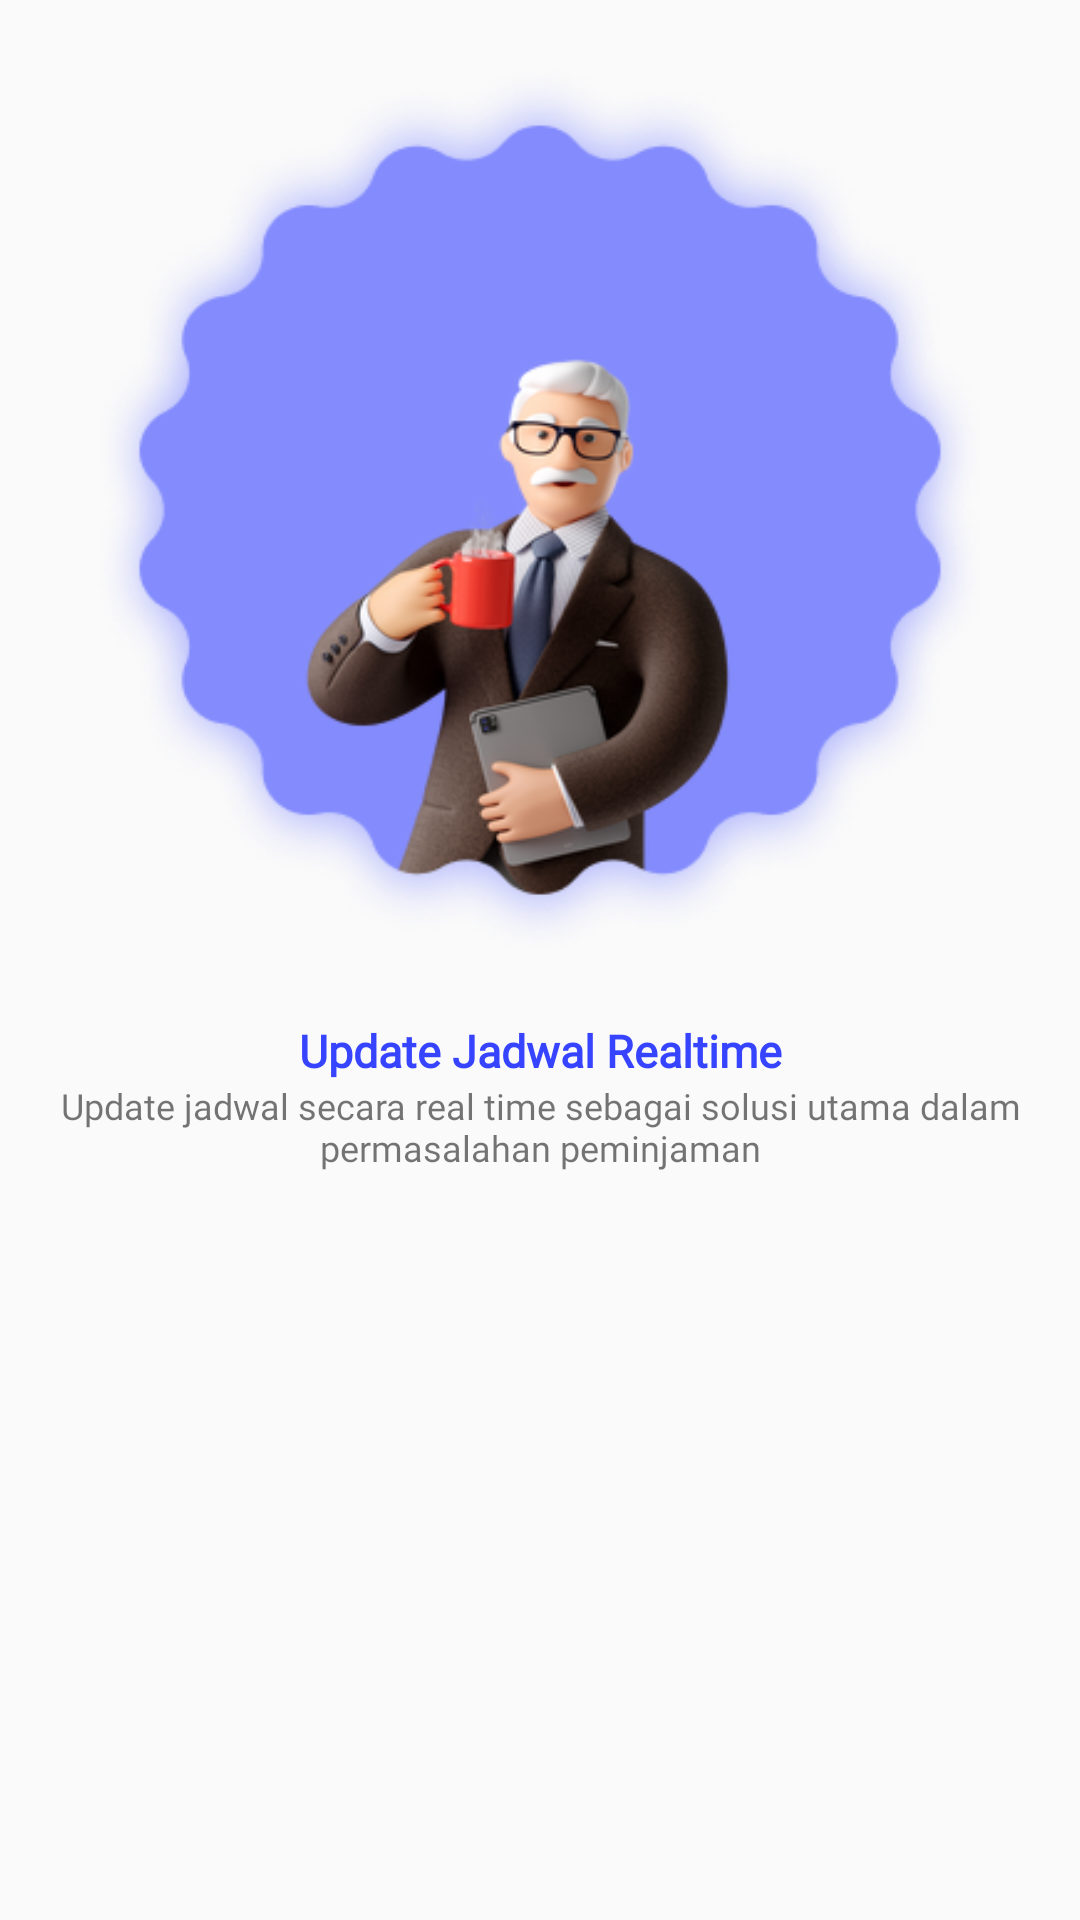

Here is an Android app screen rendered from its layout file. Give the layout XML and the strings, colors and styles it references.
<!-- AndroidManifest.xml: application theme Theme.Rental_Room -->
<!-- res/layout/fragment_opening_page2.xml -->
<?xml version="1.0" encoding="utf-8"?>
<LinearLayout xmlns:android="http://schemas.android.com/apk/res/android"
    xmlns:tools="http://schemas.android.com/tools"
    android:layout_width="match_parent"
    android:layout_height="400dp"
    android:orientation="vertical"
    tools:context=".Fragment.FragmentOpening.OpeningPage2Fragment">

    <ImageView
        android:layout_width="300dp"
        android:layout_height="300dp"
        android:layout_gravity="center"
        android:layout_marginVertical="20dp"
        android:background="@drawable/granpa_with_coffee_tablet" />

    <TextView
        android:layout_width="match_parent"
        android:layout_height="wrap_content"
        android:layout_marginHorizontal="20dp"
        android:fontFamily="@font/poppins_bold"
        android:text="Update Jadwal Realtime"
        android:textAlignment="center"
        android:textColor="@color/blue_3643FF"
        android:textSize="15sp"
        android:textStyle="bold" />

    <TextView
        android:layout_width="match_parent"
        android:layout_height="wrap_content"
        android:layout_marginHorizontal="20dp"
        android:fontFamily="@font/poppins"
        android:text="Update jadwal secara real time sebagai solusi utama dalam permasalahan peminjaman"
        android:textAlignment="center"
        android:textSize="12sp" />

</LinearLayout>
<!-- resources referenced by this layout -->
<resources>
  <color name="blue_3643FF">#3643FF</color>
  <!-- drawable granpa_with_coffee_tablet: png bitmap (drawable, 109181 bytes) -->
  <style name="Theme.Rental_Room" parent="Theme.AppCompat.Light.NoActionBar">
          
          <item name="colorPrimary">@color/purple_500</item>
          <item name="colorPrimaryVariant">@color/purple_700</item>
          <item name="colorOnPrimary">@color/white</item>
          
          <item name="colorSecondary">@color/teal_200</item>
          <item name="colorSecondaryVariant">@color/teal_700</item>
          <item name="colorOnSecondary">@color/black</item>
          
          <item name="android:statusBarColor" tools:targetApi="l">?attr/colorPrimaryVariant</item>
          
      </style>
  <color name="purple_500">#FF6200EE</color>
  <color name="purple_700">#FF3700B3</color>
  <color name="white">#FFFFFFFF</color>
  <color name="teal_200">#FF03DAC5</color>
  <color name="teal_700">#FF018786</color>
  <color name="black">#FF000000</color>
</resources>
